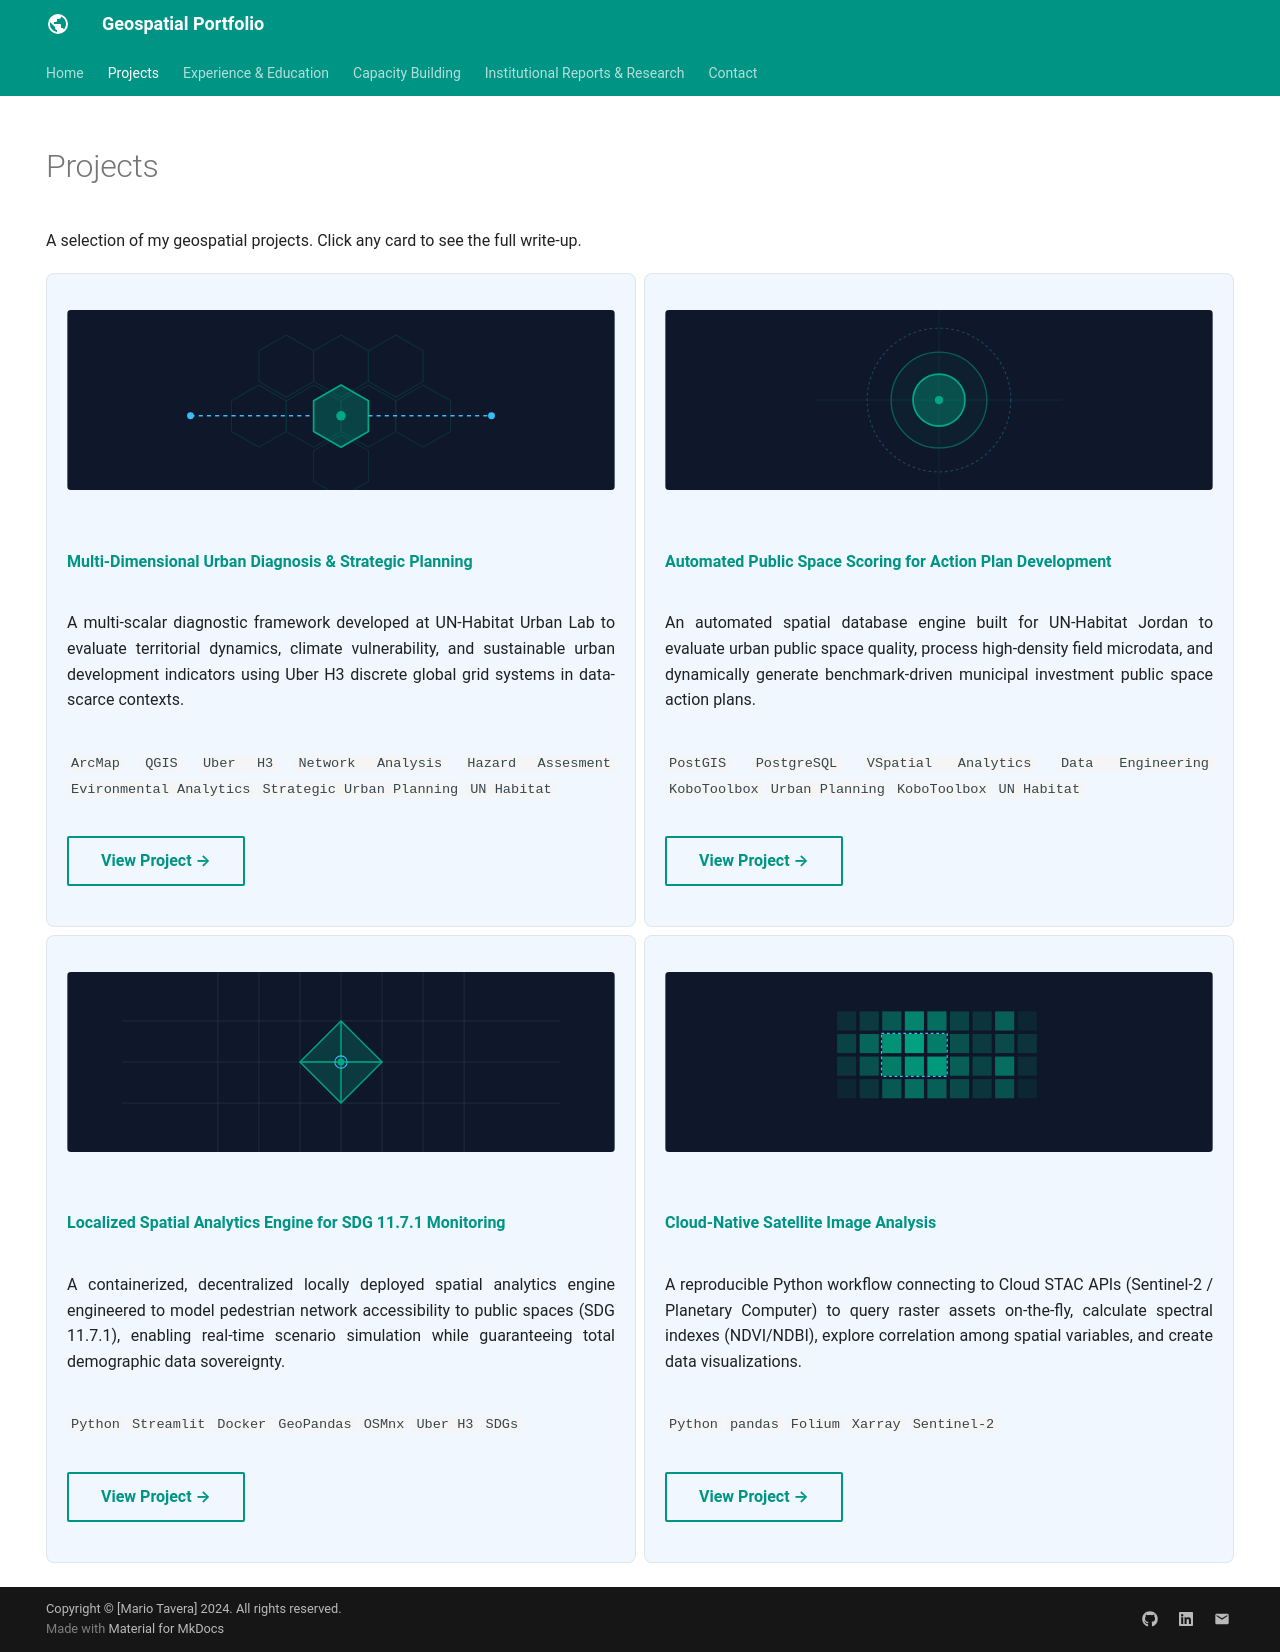

repository: Mariotavera/Mariotavera.github.io · page: projects/index.html · generator: mkdocs

---
hide:
  - toc
  - navigation
---
<!--
CHECKLIST FOR THIS PAGE:
- [ ] Replace the two placeholder cards (marked [YOUR PROJECT ...]) with your real projects
- [ ] For each project: add a thumbnail image to docs/assets/images/ and update the path below
- [ ] For each project: create a project page by copying sample-project.md
- [ ] For each project: add a nav entry in mkdocs.yml (see the comments there)
- [ ] Delete placeholder cards you don't need yet
-->

# Projects

A selection of my geospatial projects. Click any card to see the full write-up.

<div class="grid projects-grid" markdown>

<div class="project-card" markdown>
![](../assets/images/project1-svg.svg)

**[Multi-Dimensional Urban Diagnosis & Strategic Planning](project-1.md)**


A multi-scalar diagnostic framework developed at UN-Habitat Urban Lab to evaluate territorial dynamics, climate vulnerability, and sustainable urban development indicators using Uber H3 discrete global grid systems in data-scarce contexts.

`ArcMap` `QGIS` `Uber H3` `Network Analysis` `Hazard Assesment` `Evironmental Analytics` `Strategic Urban Planning` `UN Habitat`

[View Project →](project-1.md){ .md-button }
</div>

<div class="project-card" markdown>
![](../assets/images/project2-svg.svg)

**[Automated Public Space Scoring for Action Plan Development](projects/project-2.md)**

An automated spatial database engine built for UN-Habitat Jordan to evaluate urban public space quality, process high-density field microdata, and dynamically generate benchmark-driven municipal investment public space action plans.


`PostGIS` `PostgreSQL` `VSpatial Analytics` `Data Engineering` `KoboToolbox` `Urban Planning` `KoboToolbox` `UN Habitat`

[View Project →](project-2.md){ .md-button }
</div>

<div class="project-card" markdown>
![](../assets/images/project3-svg.svg)

**[Localized Spatial Analytics Engine for SDG 11.7.1 Monitoring](project-3.md)**

A containerized, decentralized locally deployed spatial analytics engine engineered to model pedestrian network accessibility to public spaces (SDG 11.7.1), enabling real-time scenario simulation while guaranteeing total demographic data sovereignty.

`Python` `Streamlit` `Docker` `GeoPandas` `OSMnx` `Uber H3` `SDGs`

[View Project →](project-3.md){ .md-button }
</div>


<div class="project-card" markdown>
![](../assets/images/project4-svg.svg)

**[Cloud-Native Satellite Image Analysis](notebook-1.ipynb)**

A reproducible Python workflow connecting to Cloud STAC APIs (Sentinel-2 / Planetary Computer) to query raster assets on-the-fly, calculate spectral indexes (NDVI/NDBI), explore correlation among spatial variables, and create data visualizations.

`Python` `pandas` `Folium` `Xarray` `Sentinel-2`



[View Project →](notebook-1.ipynb){ .md-button }
</div>

</div>
